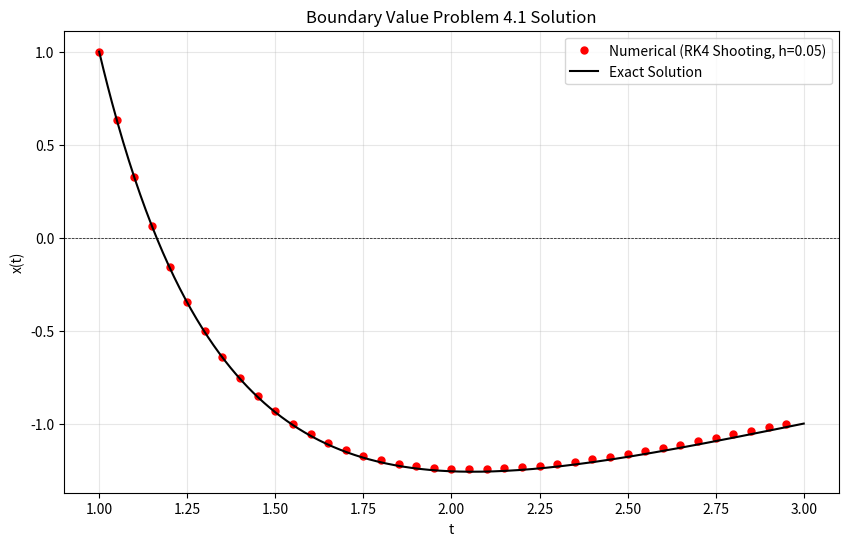

Generate this figure with matplotlib:
import numpy as np
import matplotlib.pyplot as plt
from scipy.optimize import fsolve

t0, t_end = 1.0, 3.0
x_start = 1.0      
x_target = -1.0    
h = 0.05

def system_4_1(t, U):
    u1, u2 = U
    du1dt = u2
    du2dt = (-2.0/t)*u2 + (2.0/t**2)*u1 + (10.0 * np.cos(np.log(t))) / (t**2)
    return np.array([du1dt, du2dt])

def rk4_solve(f, t_span, u0, h):
    ts = np.arange(t_span[0], t_span[1] + h, h)
    if ts[-1] > t_span[1]: ts = ts[:-1] 
    us = np.zeros((len(ts), len(u0)))
    us[0] = u0
    for i in range(len(ts) - 1):
        k1 = f(ts[i], us[i])
        k2 = f(ts[i] + 0.5*h, us[i] + 0.5*h*k1)
        k3 = f(ts[i] + 0.5*h, us[i] + 0.5*h*k2)
        k4 = f(ts[i] + h, us[i] + h*k3)
        us[i+1] = us[i] + (h/6.0) * (k1 + 2*k2 + 2*k3 + k4)
    return ts, us

def objective(s):
    u0 = [x_start, float(s)]
    ts, us = rk4_solve(system_4_1, [t0, t_end], u0, h)
    return us[-1, 0] - x_target

correct_s = fsolve(objective, 0.0)[0]
print(f"经过打靶法找到的初始斜率 x'(1) = {correct_s:.6f}")

t_num, u_num = rk4_solve(system_4_1, [t0, t_end], [x_start, correct_s], h)
x_num = u_num[:, 0]

def exact_solution(t):
    numerator = (4.335950689
                 - 0.3359506908 * t**3
                 - 3.0 * t**2 * np.cos(np.log(t))
                 + t**2 * np.sin(np.log(t)))
    return numerator / (t**2)

t_fine = np.linspace(t0, t_end, 500)
x_exact = exact_solution(t_fine)

plt.figure(figsize=(10, 6))
plt.plot(t_num, x_num, 'ro', label=f'Numerical (RK4 Shooting, h={h})', markersize=5)
plt.plot(t_fine, x_exact, 'k-', label='Exact Solution', linewidth=1.5)

plt.title("Boundary Value Problem 4.1 Solution")
plt.xlabel("t")
plt.ylabel("x(t)")
plt.axhline(0, color='black', lw=0.5, ls='--')
plt.grid(True, alpha=0.3)
plt.legend()

print(f"数值解终点 x(3) = {x_num[-1]:.6f} (目标值: -1.0)")
plt.show()
